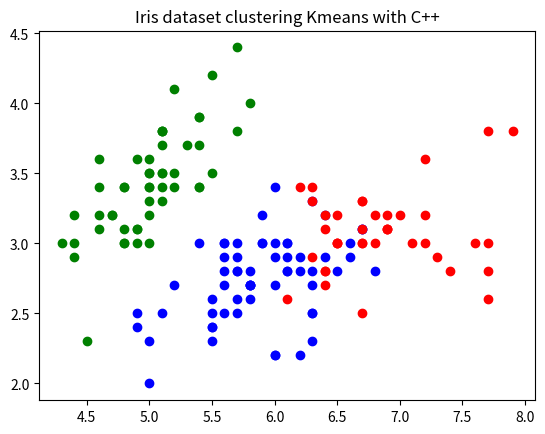

Write the Python code that produced this figure.
iris_classes = [2, 2, 2, 2, 2, 2, 2, 2, 2, 2, 2, 2, 2, 2, 2, 2, 2, 2, 2, 2, 2, 2, 2, 2, 2, 2, 2, 2, 2, 2, 2, 2, 2, 2, 2, 2, 2, 2, 2, 2, 2, 2, 2, 2, 2, 2, 2, 2, 2, 2, 0, 1, 0, 1, 1, 1, 1, 1, 1, 1, 1, 1, 1, 1, 1, 1, 1, 1, 1, 1, 1, 1, 1, 1, 1, 1, 1, 0, 1, 1, 1, 1, 1, 1, 1, 1, 1, 1, 1, 1, 1, 1, 1, 1, 1, 1, 1, 1, 1, 1, 0, 1, 0, 0, 0, 0, 1, 0, 0, 0, 0, 0, 0, 1, 1, 0, 0, 0, 0, 1, 0, 1, 0, 1, 0, 0, 1, 1, 0, 0, 0, 0, 0, 1, 0, 0, 0, 0, 1, 0, 0, 0, 1, 0, 0, 0, 1, 0, 0, 1]
iris_data = [5.1,3.5,1.4,0.2,
4.9,3.0,1.4,0.2,
4.7,3.2,1.3,0.2,
4.6,3.1,1.5,0.2,
5.0,3.6,1.4,0.2,
5.4,3.9,1.7,0.4,
4.6,3.4,1.4,0.3,
5.0,3.4,1.5,0.2,
4.4,2.9,1.4,0.2,
4.9,3.1,1.5,0.1,
5.4,3.7,1.5,0.2,
4.8,3.4,1.6,0.2,
4.8,3.0,1.4,0.1,
4.3,3.0,1.1,0.1,
5.8,4.0,1.2,0.2,
5.7,4.4,1.5,0.4,
5.4,3.9,1.3,0.4,
5.1,3.5,1.4,0.3,
5.7,3.8,1.7,0.3,
5.1,3.8,1.5,0.3,
5.4,3.4,1.7,0.2,
5.1,3.7,1.5,0.4,
4.6,3.6,1.0,0.2,
5.1,3.3,1.7,0.5,
4.8,3.4,1.9,0.2,
5.0,3.0,1.6,0.2,
5.0,3.4,1.6,0.4,
5.2,3.5,1.5,0.2,
5.2,3.4,1.4,0.2,
4.7,3.2,1.6,0.2,
4.8,3.1,1.6,0.2,
5.4,3.4,1.5,0.4,
5.2,4.1,1.5,0.1,
5.5,4.2,1.4,0.2,
4.9,3.1,1.5,0.2,
5.0,3.2,1.2,0.2,
5.5,3.5,1.3,0.2,
4.9,3.6,1.4,0.1,
4.4,3.0,1.3,0.2,
5.1,3.4,1.5,0.2,
5.0,3.5,1.3,0.3,
4.5,2.3,1.3,0.3,
4.4,3.2,1.3,0.2,
5.0,3.5,1.6,0.6,
5.1,3.8,1.9,0.4,
4.8,3.0,1.4,0.3,
5.1,3.8,1.6,0.2,
4.6,3.2,1.4,0.2,
5.3,3.7,1.5,0.2,
5.0,3.3,1.4,0.2,
7.0,3.2,4.7,1.4,
6.4,3.2,4.5,1.5,
6.9,3.1,4.9,1.5,
5.5,2.3,4.0,1.3,
6.5,2.8,4.6,1.5,
5.7,2.8,4.5,1.3,
6.3,3.3,4.7,1.6,
4.9,2.4,3.3,1.0,
6.6,2.9,4.6,1.3,
5.2,2.7,3.9,1.4,
5.0,2.0,3.5,1.0,
5.9,3.0,4.2,1.5,
6.0,2.2,4.0,1.0,
6.1,2.9,4.7,1.4,
5.6,2.9,3.6,1.3,
6.7,3.1,4.4,1.4,
5.6,3.0,4.5,1.5,
5.8,2.7,4.1,1.0,
6.2,2.2,4.5,1.5,
5.6,2.5,3.9,1.1,
5.9,3.2,4.8,1.8,
6.1,2.8,4.0,1.3,
6.3,2.5,4.9,1.5,
6.1,2.8,4.7,1.2,
6.4,2.9,4.3,1.3,
6.6,3.0,4.4,1.4,
6.8,2.8,4.8,1.4,
6.7,3.0,5.0,1.7,
6.0,2.9,4.5,1.5,
5.7,2.6,3.5,1.0,
5.5,2.4,3.8,1.1,
5.5,2.4,3.7,1.0,
5.8,2.7,3.9,1.2,
6.0,2.7,5.1,1.6,
5.4,3.0,4.5,1.5,
6.0,3.4,4.5,1.6,
6.7,3.1,4.7,1.5,
6.3,2.3,4.4,1.3,
5.6,3.0,4.1,1.3,
5.5,2.5,4.0,1.3,
5.5,2.6,4.4,1.2,
6.1,3.0,4.6,1.4,
5.8,2.6,4.0,1.2,
5.0,2.3,3.3,1.0,
5.6,2.7,4.2,1.3,
5.7,3.0,4.2,1.2,
5.7,2.9,4.2,1.3,
6.2,2.9,4.3,1.3,
5.1,2.5,3.0,1.1,
5.7,2.8,4.1,1.3,
6.3,3.3,6.0,2.5,
5.8,2.7,5.1,1.9,
7.1,3.0,5.9,2.1,
6.3,2.9,5.6,1.8,
6.5,3.0,5.8,2.2,
7.6,3.0,6.6,2.1,
4.9,2.5,4.5,1.7,
7.3,2.9,6.3,1.8,
6.7,2.5,5.8,1.8,
7.2,3.6,6.1,2.5,
6.5,3.2,5.1,2.0,
6.4,2.7,5.3,1.9,
6.8,3.0,5.5,2.1,
5.7,2.5,5.0,2.0,
5.8,2.8,5.1,2.4,
6.4,3.2,5.3,2.3,
6.5,3.0,5.5,1.8,
7.7,3.8,6.7,2.2,
7.7,2.6,6.9,2.3,
6.0,2.2,5.0,1.5,
6.9,3.2,5.7,2.3,
5.6,2.8,4.9,2.0,
7.7,2.8,6.7,2.0,
6.3,2.7,4.9,1.8,
6.7,3.3,5.7,2.1,
7.2,3.2,6.0,1.8,
6.2,2.8,4.8,1.8,
6.1,3.0,4.9,1.8,
6.4,2.8,5.6,2.1,
7.2,3.0,5.8,1.6,
7.4,2.8,6.1,1.9,
7.9,3.8,6.4,2.0,
6.4,2.8,5.6,2.2,
6.3,2.8,5.1,1.5,
6.1,2.6,5.6,1.4,
7.7,3.0,6.1,2.3,
6.3,3.4,5.6,2.4,
6.4,3.1,5.5,1.8,
6.0,3.0,4.8,1.8,
6.9,3.1,5.4,2.1,
6.7,3.1,5.6,2.4,
6.9,3.1,5.1,2.3,
5.8,2.7,5.1,1.9,
6.8,3.2,5.9,2.3,
6.7,3.3,5.7,2.5,
6.7,3.0,5.2,2.3,
6.3,2.5,5.0,1.9,
6.5,3.0,5.2,2.0,
6.2,3.4,5.4,2.3,
5.9,3.0,5.1,1.8]

import numpy as np
import matplotlib.pyplot as plt

iris2 = []
for i in range(0, len(iris_data), 4):
    iris2.append((iris_data[i], iris_data[i+1]))

print(iris2)

iris2 = np.array(iris2)

print(iris2.shape)

# plot the data  points in the color of the classes, index is the same
for i in range(len(iris2)):
    if iris_classes[i] == 0:
        plt.scatter(iris2[i][0], iris2[i][1], color='red')
    elif iris_classes[i] == 1:
        plt.scatter(iris2[i][0], iris2[i][1], color='blue')
    else:
        plt.scatter(iris2[i][0], iris2[i][1], color='green')

plt.title("Iris dataset clustering Kmeans with C++")
plt.show()